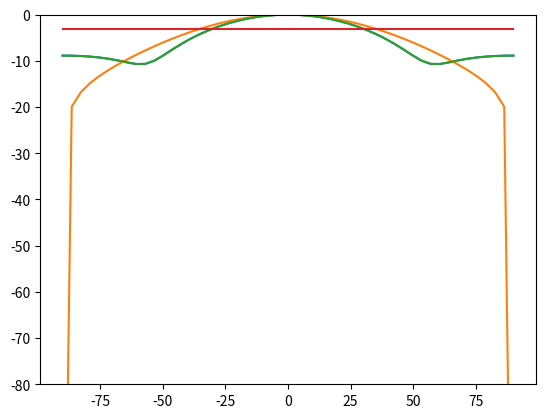

Generate this figure with matplotlib:
from math import *
import numpy as np
from cmath import exp as cexp
import scipy.special as sci

import numpy as np
import matplotlib.pyplot as plt

c=3.0e8 #Speed of light

def calculatePattern(A,L1,frequency):

    theta=np.zeros([50],dtype=float)
    phi=np.zeros([3],dtype=float)

    for i in range(len(phi)):
        phi[i]=-90+i*180/(len(phi)-1)

    DATA=np.zeros([3,len(phi),len(theta)],dtype=float)
    RPcp=np.zeros([len(phi),len(theta)],dtype=float)
    RPxp=np.zeros([len(phi),len(theta)],dtype=float)

    for i in range(len(theta)):
        theta[i]=-90+i*180/(len(theta)-1)

    if A=="" or L1=="":
        print("Error: Some parameters are missing")
        return


    A=float(A)
    wavelength=c/frequency
    #Phase error
    t=A**2/(8.0*wavelength*L1)

    deltaX=wavelength/10
    deltaPolar=pi/10
    Eax2=0+0j
    Eay2=0+0j
    Eax2Eay2=0
    directivity=0

    # Check cutoff frequency

    if c/(1.706*A)>frequency: #TE11 node
        print("Error: Aperture is too small to support TE11 mode at " + (frequency*1e-9) + "GHz")
        return

    deltaX=(A/2)/round((A/2)/deltaX)
    deltaPolar=min(deltaPolar,pi/round(pi*(A/2)*10/wavelength))

    R_=np.zeros([int(round(2*pi/deltaPolar)),int(round((A/2)/deltaX+1))],dtype=float)
    A_=np.zeros([int(round(2*pi/deltaPolar)),int(round((A/2)/deltaX+1))],dtype=float)
    X_=np.zeros([int(round(2*pi/deltaPolar)),int(round((A/2)/deltaX+1))],dtype=float)
    Y_=np.zeros([int(round(2*pi/deltaPolar)),int(round((A/2)/deltaX+1))],dtype=float)
    diff=np.zeros([int(round(2*pi/deltaPolar)),int(round((A/2)/deltaX+1))],dtype=float)

    Ea_x=np.zeros([len(A_),len(R_[0])],dtype=complex)
    Ea_y=np.zeros([len(A_),len(R_[0])],dtype=complex)

    for i in range(len(A_)):
        # R_[i]=np(Math.round((A/2)/deltax+1));
        # A_[i]=new Array(Math.round((A/2)/deltax+1));
        # X_[i]=new Array(Math.round((A/2)/deltax+1));
        # Y_[i]=new Array(Math.round((A/2)/deltax+1));
        # diff[i]=new Array(Math.round((A/2)/deltax+1));
        for j in range(len(R_[i])):
            R_[i][j]=j*deltaX;
            A_[i][j]=deltaPolar+i*deltaPolar
            X_[i][j]=R_[i][j]*cos(A_[i][j])
            Y_[i][j]=R_[i][j]*sin(A_[i][j])
            diff[i][j]=deltaX*deltaPolar*R_[i][j]

            Ea_x[i][j]=complex(
                (sci.jv(2,1.841*R_[i][j]/(A/2))*sin(2*A_[i][j]))*cos(-2*pi*t*pow(R_[i][j]/(A/2),2)),
                (sci.jv(2,1.841*R_[i][j]/(A/2))*sin(2*A_[i][j]))*sin(-2*pi*t*pow(R_[i][j]/(A/2),2))
                )

            Ea_y[i][j]=complex(
                (sci.j0(1.841*R_[i][j]/(A/2))-sci.jv(2,1.841*R_[i][j]/(A/2))*cos(2*A_[i][j]))*cos(-2*pi*t*pow(R_[i][j]/(A/2),2)),
                (sci.j0(1.841*R_[i][j]/(A/2))-sci.jv(2,1.841*R_[i][j]/(A/2))*cos(2*A_[i][j]))*sin(-2*pi*t*pow(R_[i][j]/(A/2),2))
            )

            Eax2+=diff[i][j]*Ea_x[i][j]
            Eay2+=diff[i][j]*Ea_y[i][j]
            magnitudeSum=float((Ea_x[i][j]*Ea_x[i][j].conjugate()+Ea_y[i][j]*Ea_y[i][j].conjugate()).real)
            magnitudeSum2=float((Eax2*Eax2.conjugate()+Eay2*Eay2.conjugate()).real)
            Eax2Eay2+=diff[i][j]*magnitudeSum
    directivity=10*log10(4*pi/pow(wavelength,2)*magnitudeSum2/Eax2Eay2)/log10(10);
    #document.getElementById("Directivity").innerHTML=Directivity.toFixed(2);


    Px=np.zeros([len(theta)],dtype=complex)
    Py=np.zeros([len(theta)],dtype=complex)

    Ecp=np.zeros([len(theta)],dtype=complex)
    Exp=np.zeros([len(theta)],dtype=complex)

    expVar=0+0j

    for m in range(len(phi)):
        for k in range(len(theta)):
            # print(m,k)
            Px[k]=0+0j
            Py[k]=0+0j
            for i in range(len(Y_)):
                for j in range(len(X_[i])):
                    expVar=cexp(
                        2j*pi/wavelength*
                            (X_[i][j]*sin(theta[k]*pi/180)*cos(phi[m]*pi/180)+
                             Y_[i][j]*sin(theta[k]*pi/180)*sin(phi[m]*pi/180))
                    )
                    Px[k]+=diff[i][j]*(Ea_x[i][j]*expVar)
                    Py[k]+=diff[i][j]*(Ea_y[i][j]*expVar)
            # print(Ea_y[i][j],Y_[i][j],sin(theta[k]*pi/180),sin(phi[m]*pi/180),k,m)
            # print(i,j)
            # print(Px[k],Py[k])
            # quit()

            multiplierCp=(Px[k]*(cos(phi[m]*pi/180)*sin(phi[m]*pi/180)*(1-cos(theta[k]*pi/180)))+
                        Py[k]*
                        (pow(sin(phi[m]*pi/180),2)+cos(theta[k]*pi/180)*pow(cos(phi[m]*pi/180),2)))

            multiplierXp=(Py[k]*(sin(phi[m]*pi/180)*cos(phi[m]*pi/180)*(1-cos(theta[k]*pi/180)))+
                        Px[k]*
                        (pow(cos(phi[m]*pi/180),2)+cos(theta[k]*pi/180)*pow(sin(phi[m]*pi/180),2)))

            # multiplierXp=(cos(phi[m]*pi/180)*sin(phi[m]*pi/180)*(1-cos(theta[k]*pi/180))+
            #             Py[k]*
            #             (pow(sin(phi[m]*pi/180),2)+cos(theta[k]*pi/180)*pow(cos(phi[m]*pi/180),2)))

            Ecp[k]=multiplierCp
            Exp[k]=multiplierXp


            RPcp[m][k]=sqrt(Ecp[k].real**2+Ecp[k].imag**2)
            RPxp[m][k]=sqrt(Exp[k].real**2+Exp[k].imag**2)
#        quit()

    print(RPcp.shape)
    Emax=max([max(RPcp[n]) for n in range(len(RPcp))])

    for k in range(len(theta)):
        for m in range(len(phi)):
            # Circular polarization (HI isn't circularly polarized on average, so not important)
            DATA[0][m][k]=10*(log(RPcp[len(phi)-m-1][k]/Emax)/log(10))
            # Linear polarization (the one we're using)
            DATA[1][m][k]=10*(log(RPxp[len(phi)-m-1][k]/Emax)/log(10))

            DATA[2][m][k]=10*(log((RPcp[len(phi)-m-1][k]+RPxp[len(phi)-m-1][k])/Emax)/log(10))

#            DATA[0][m][k]=(RPcp[len(phi)-m-1][k]/Emax)#(log(RPxp[len(phi)-m-1][k]/Emax)/log(10))
 #           DATA[1][m][k]=(RPxp[len(phi)-m-1][k]/Emax)#(log(RPxp[len(phi)-m-1][k]/Emax)/log(10))
    return [directivity,theta,phi,DATA]

output=calculatePattern(0.280,0.587,1.420405e9)

# plt.axes(xlim=(min(output[1]),max(output[1])),ylim=(-80,0))

drawMode=0
if drawMode==0:
    plt.axes(ylim=(-80,0))

    for i in range(1):
        for j in range(len(output[3][1])):
            plt.plot(output[1],output[3][2][j])
    plt.plot(output[1],[-3 for i in output[1]])

    print(output[1].shape,output[2].shape,output[3].shape)
elif drawMode==1:
    K=180
    ax=plt.axes(xlim=[-K,K],ylim=[-K,K])
    theta, phi = output[1]*pi/180,output[2]*pi/180
    THETA,PHI=np.meshgrid(theta,phi)
    R=output[3][2]#np.maximum(50+output[3][2],0)
    X=180/pi*np.sin(THETA)*np.cos(PHI)
    Y=180/pi*np.sin(THETA)*np.sin(PHI)
    #print(X.shape,Y.shape,output[3][0].shape)
    ax.pcolormesh(THETA*180/pi,PHI*180/pi,R,shading="gouraud")
    CS=ax.contour(THETA*180/pi,PHI*180/pi,R,levels=[-20,-3],colors='k')
    ax.clabel(CS,inline=True,fontsize=10)
    # ax.pcolormesh(X,Y,R,
    #     cmap='jet')
else:
    K=60
    ax=plt.axes(projection='3d',xlim=[-K,K],ylim=[-K,K],zlim=[-K*.7,K*.7])
    theta, phi = output[1]*pi/180,output[2]*pi/180
    THETA,PHI=np.meshgrid(theta,phi)
    for i in range(1):
        R=80+4*output[3][2]
        X=R*np.sin(THETA)*np.cos(PHI)
        Y=R*np.sin(THETA)*np.sin(PHI)
        Z=R*np.cos(THETA)
        print(X.shape,Y.shape,Z.shape)
        #print(X.shape,Y.shape,output[3][0].shape)
        plot=ax.plot_surface(
            X,Y,Z,rstride=1,cstride=1,cmap=plt.get_cmap('jet'),
            linewidth=0,antialiased=False,alpha=1)
print(output[0])
plt.show()
